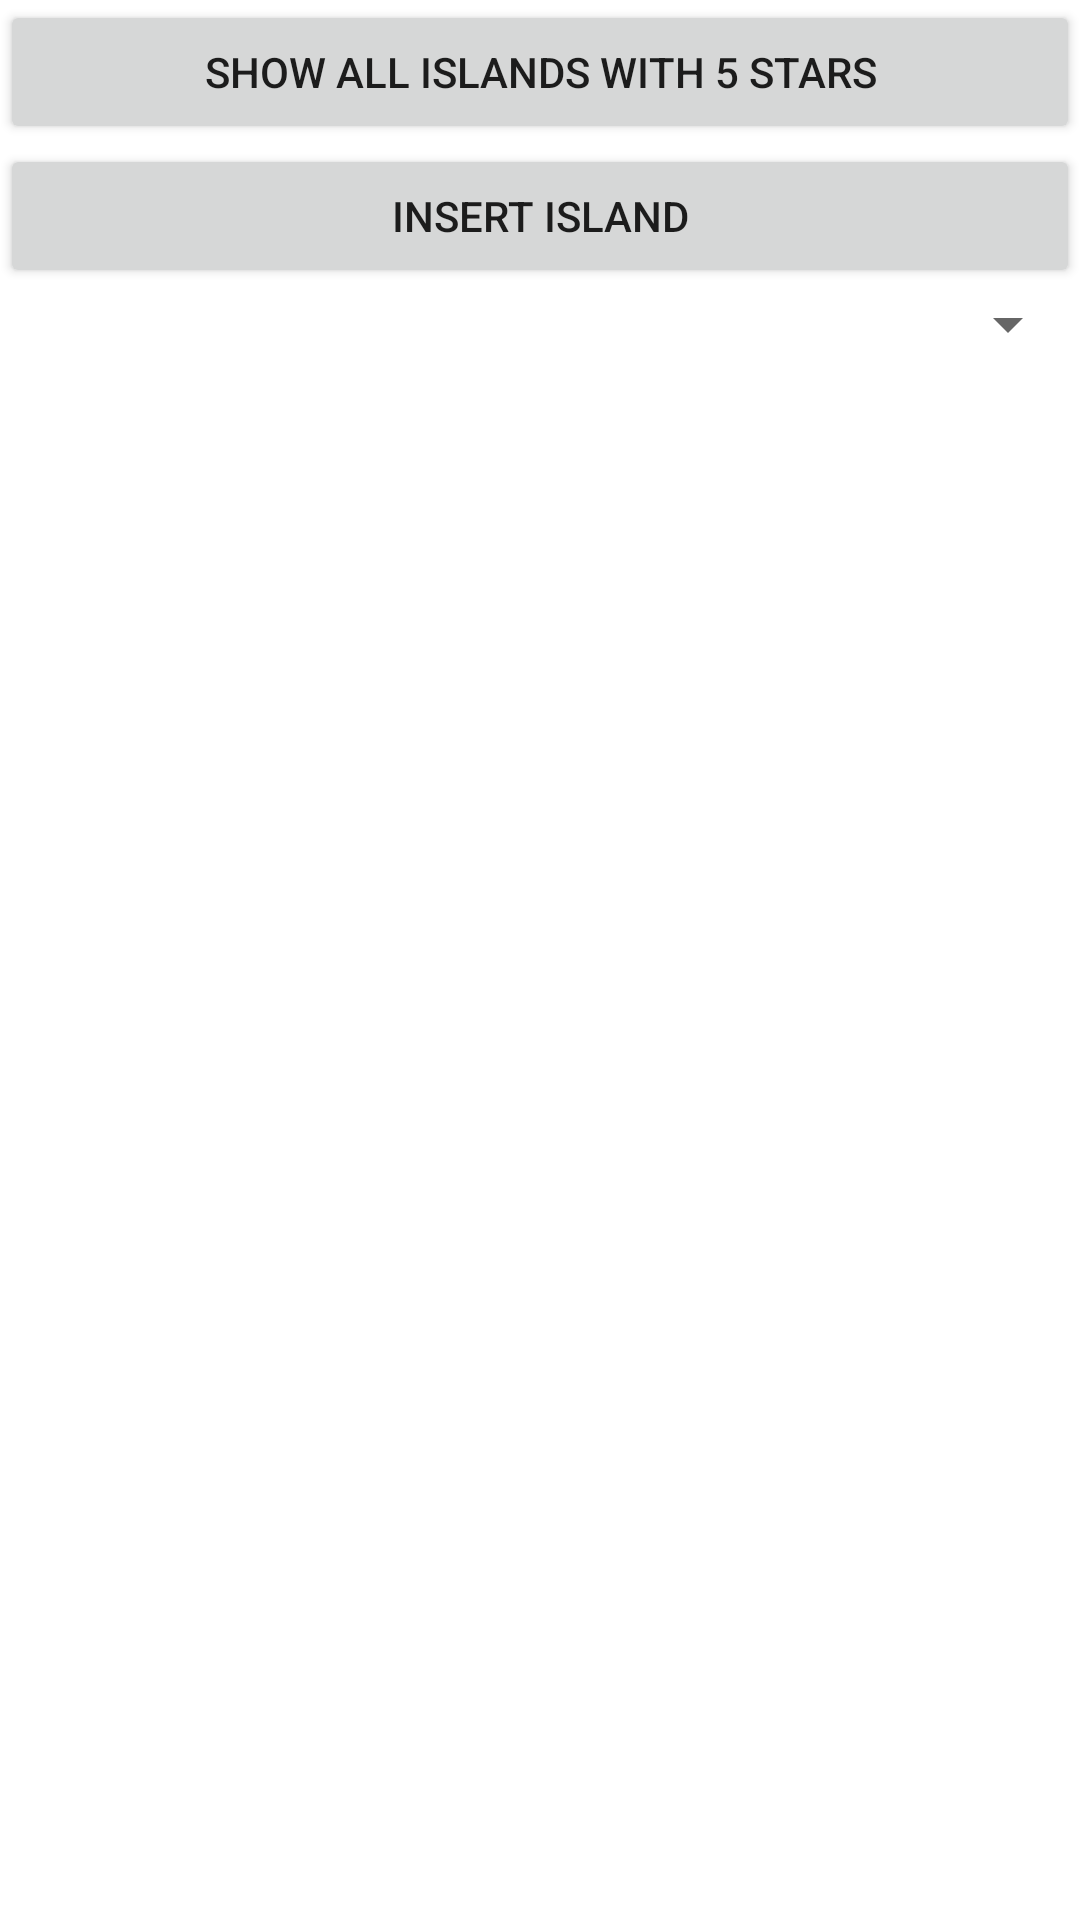

Here is an Android app screen rendered from its layout file. Give the layout XML and the strings, colors and styles it references.
<!-- AndroidManifest.xml: application theme Theme.L12NDPSongsCustomLV -->
<!-- res/layout/activity_second.xml -->
<LinearLayout xmlns:android="http://schemas.android.com/apk/res/android"
    xmlns:tools="http://schemas.android.com/tools"
    android:layout_width="match_parent"
    android:layout_height="match_parent"
    android:orientation="vertical"
    tools:context=".SecondActivity" >

    <Button
        android:id="@+id/btnShow5Stars"
        android:layout_width="match_parent"
        android:layout_height="wrap_content"
        android:text="@string/btn5Stars"  />

    <Button
        android:id="@+id/btnAdd"
        android:layout_width="match_parent"
        android:layout_height="wrap_content"
        android:text="@string/insertIsland" />

    <Spinner
        android:id="@+id/spnYr"
        android:layout_width="match_parent"
        android:layout_height="wrap_content"
        android:layout_gravity="center_horizontal"
        android:visibility="visible" />

    <ListView
        android:id="@+id/lv"
        android:layout_width="match_parent"
        android:layout_height="wrap_content" >
    </ListView>

</LinearLayout>
<!-- resources referenced by this layout -->
<resources>
  <string name="btn5Stars">Show all islands with 5 stars</string>
  <string name="insertIsland">INSERT ISLAND</string>
  <style name="Theme.L12NDPSongsCustomLV" parent="Theme.MaterialComponents.DayNight.DarkActionBar">
          
          <item name="colorPrimary">@color/purple_500</item>
          <item name="colorPrimaryVariant">@color/purple_700</item>
          <item name="colorOnPrimary">@color/white</item>
          
          <item name="colorSecondary">@color/teal_200</item>
          <item name="colorSecondaryVariant">@color/teal_700</item>
          <item name="colorOnSecondary">@color/black</item>
          
          <item name="android:statusBarColor" tools:targetApi="l">?attr/colorPrimaryVariant</item>
          
      </style>
  <!-- not gathered from this repository: default colours our renderer supplied (Android Studio template values) -->
  <color name="purple_500">#FF6200EE</color>
  <color name="purple_700">#FF3700B3</color>
  <color name="teal_200">#FF03DAC5</color>
  <color name="teal_700">#FF018786</color>
  <color name="black">#FF000000</color>
  <color name="white">#FFFFFFFF</color>
</resources>
